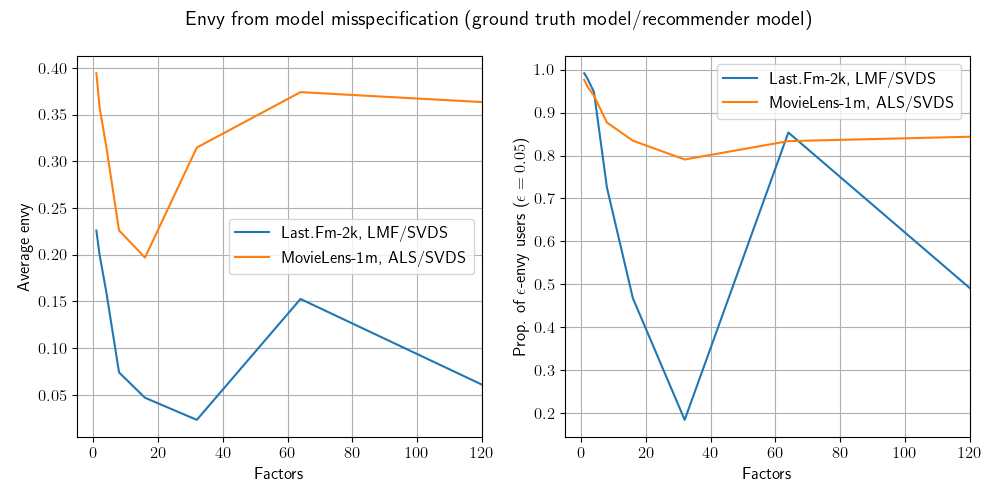

Source data for this figure (header and first rows):
factors, mean_envy, prop_eps_envy, dataset
64, 0.1526, 0.8535, movielens
256, 0.0377, 0.3535, movielens
4, 0.1613, 0.948, movielens
8, 0.07387, 0.7255, movielens
128, 0.04773, 0.4395, movielens
32, 0.0231, 0.1845, movielens
2, 0.1995, 0.979, movielens
1, 0.2258, 0.9915, movielens
16, 0.04678, 0.468, movielens
64, 0.3741, 0.8335, lastfm
256, 0.337, 0.8404, lastfm
4, 0.3171, 0.9392, lastfm
8, 0.226, 0.8768, lastfm
128, 0.362, 0.8451, lastfm
32, 0.3148, 0.7907, lastfm
2, 0.3575, 0.9604, lastfm
1, 0.3943, 0.9762, lastfm
16, 0.1969, 0.8346, lastfm
